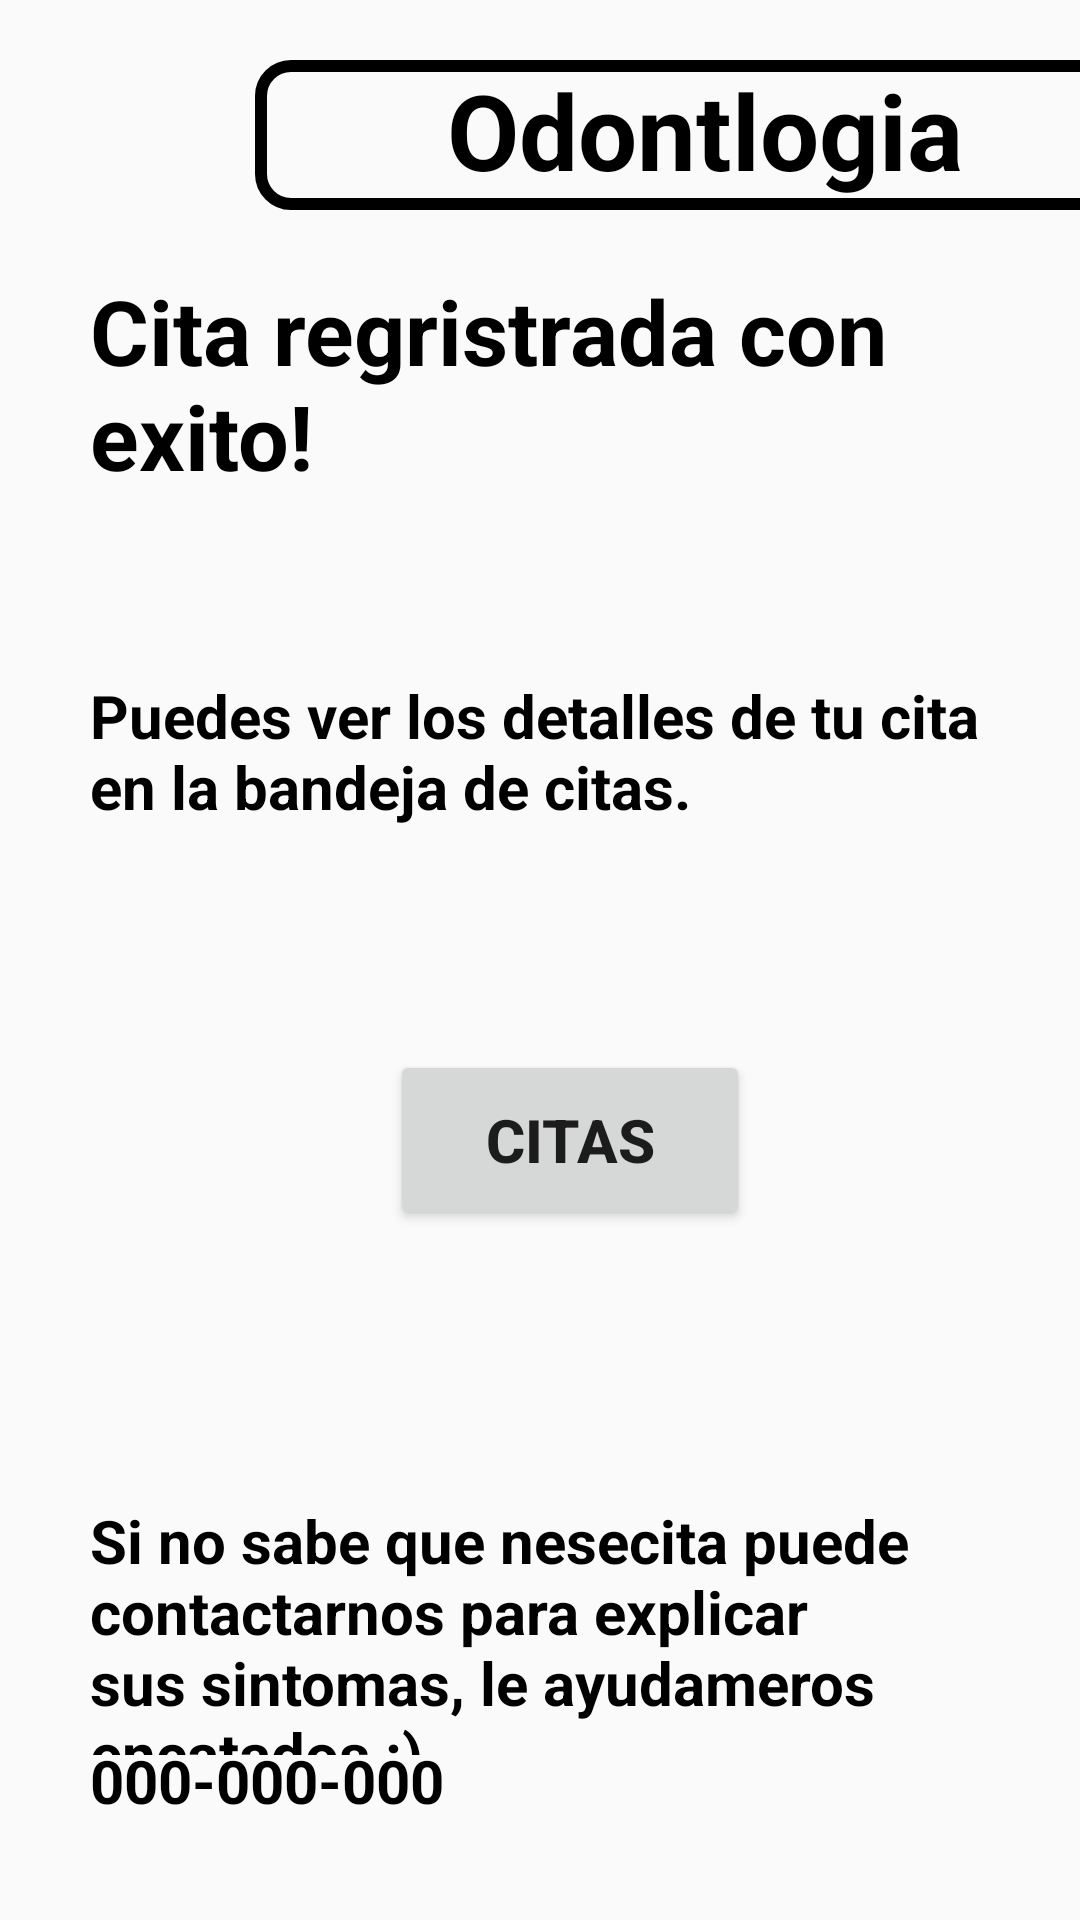

Android layout source for this screen:
<!-- AndroidManifest.xml: application theme Theme.Omar -->
<!-- res/layout/fragment_codigo_odontologia.xml -->
<?xml version="1.0" encoding="utf-8"?>
<FrameLayout xmlns:android="http://schemas.android.com/apk/res/android"
    xmlns:tools="http://schemas.android.com/tools"
    android:layout_width="match_parent"
    android:layout_height="match_parent"
    tools:context=".AppDoc"
    tools:ignore="ExtraText">


    <ImageButton
        android:layout_width="60dp"
        android:layout_height="60dp"
        android:layout_marginHorizontal="15dp"
        android:layout_marginVertical="15dp"
        android:background="@drawable/ic_back"/>

    <TextView
        android:layout_width="300dp"
        android:layout_height="50dp"
        android:layout_marginHorizontal="85dp"
        android:layout_marginVertical="20dp"
        android:background="@drawable/borde"
        android:text=" Odontlogia "
        android:textStyle="bold"
        android:textAlignment="center"
        android:textSize="35sp"
        android:textColor="@color/black"/>ç

    <LinearLayout
        android:layout_width="match_parent"
        android:layout_height="420dp"
        android:orientation="vertical"
        android:layout_marginVertical="80dp">

        <TextView
            android:layout_width="wrap_content"
            android:layout_height="85dp"
            android:layout_marginHorizontal="30dp"
            android:layout_marginVertical="10dp"
            android:text="Cita regristrada con exito!"
            android:textColor="@color/black"
            android:textSize="30sp"
            android:textStyle="bold" />

        <TextView
            android:layout_width="wrap_content"
            android:layout_height="85dp"
            android:layout_marginHorizontal="30dp"
            android:layout_marginVertical="40dp"
            android:text="Puedes ver los detalles de tu cita en la bandeja de citas."
            android:textColor="@color/black"
            android:textSize="20sp"
            android:textStyle="bold" />

        <Button
            android:layout_width="120dp"
            android:layout_height="60dp"
            android:layout_marginHorizontal="130dp"
            android:text="Citas"
            android:textSize="20sp"
            android:textStyle="bold"
            />

    </LinearLayout>

    <TextView
        android:layout_width="wrap_content"
        android:layout_height="85dp"
        android:layout_marginHorizontal="30dp"
        android:layout_marginVertical="500dp"
        android:text="Si no sabe que nesecita puede contactarnos para explicar sus sintomas, le ayudameros encatados :)"
        android:textColor="@color/black"
        android:textSize="20sp"
        android:textStyle="bold" />

    <TextView
        android:layout_width="wrap_content"
        android:layout_height="29dp"
        android:layout_marginHorizontal="30dp"
        android:layout_marginVertical="580dp"
        android:text="000-000-000"
        android:textColor="@color/black"
        android:textSize="20sp"
        android:textStyle="bold" />

</FrameLayout>
<!-- resources referenced by this layout -->
<resources>
  <color name="black">#FF000000</color>
  <!-- drawable borde (drawable) -->
  <?xml version="1.0" encoding="utf-8"?>
  <shape xmlns:android="http://schemas.android.com/apk/res/android">
      <solid android:color="@android:color/transparent"/>
  
      <stroke
          android:width="4dp"
          android:color="@color/black"/>
  
      <corners android:radius="10dp"/>
  </shape>
  <style name="Theme.Omar" parent="Theme.AppCompat.Light.NoActionBar">
          
          <item name="colorPrimary">@color/purple_500</item>
          <item name="colorPrimaryVariant">@color/purple_700</item>
          <item name="colorOnPrimary">@color/white</item>
          
          <item name="colorSecondary">@color/teal_200</item>
          <item name="colorSecondaryVariant">@color/teal_700</item>
          <item name="colorOnSecondary">@color/black</item>
          
          <item name="android:statusBarColor">?attr/colorPrimaryVariant</item>
          
      </style>
  <color name="purple_500">#FF6200EE</color>
  <color name="purple_700">#FF3700B3</color>
  <color name="white">#FFFFFF</color>
  <color name="teal_200">#FF03DAC5</color>
  <color name="teal_700">#FF018786</color>
</resources>
